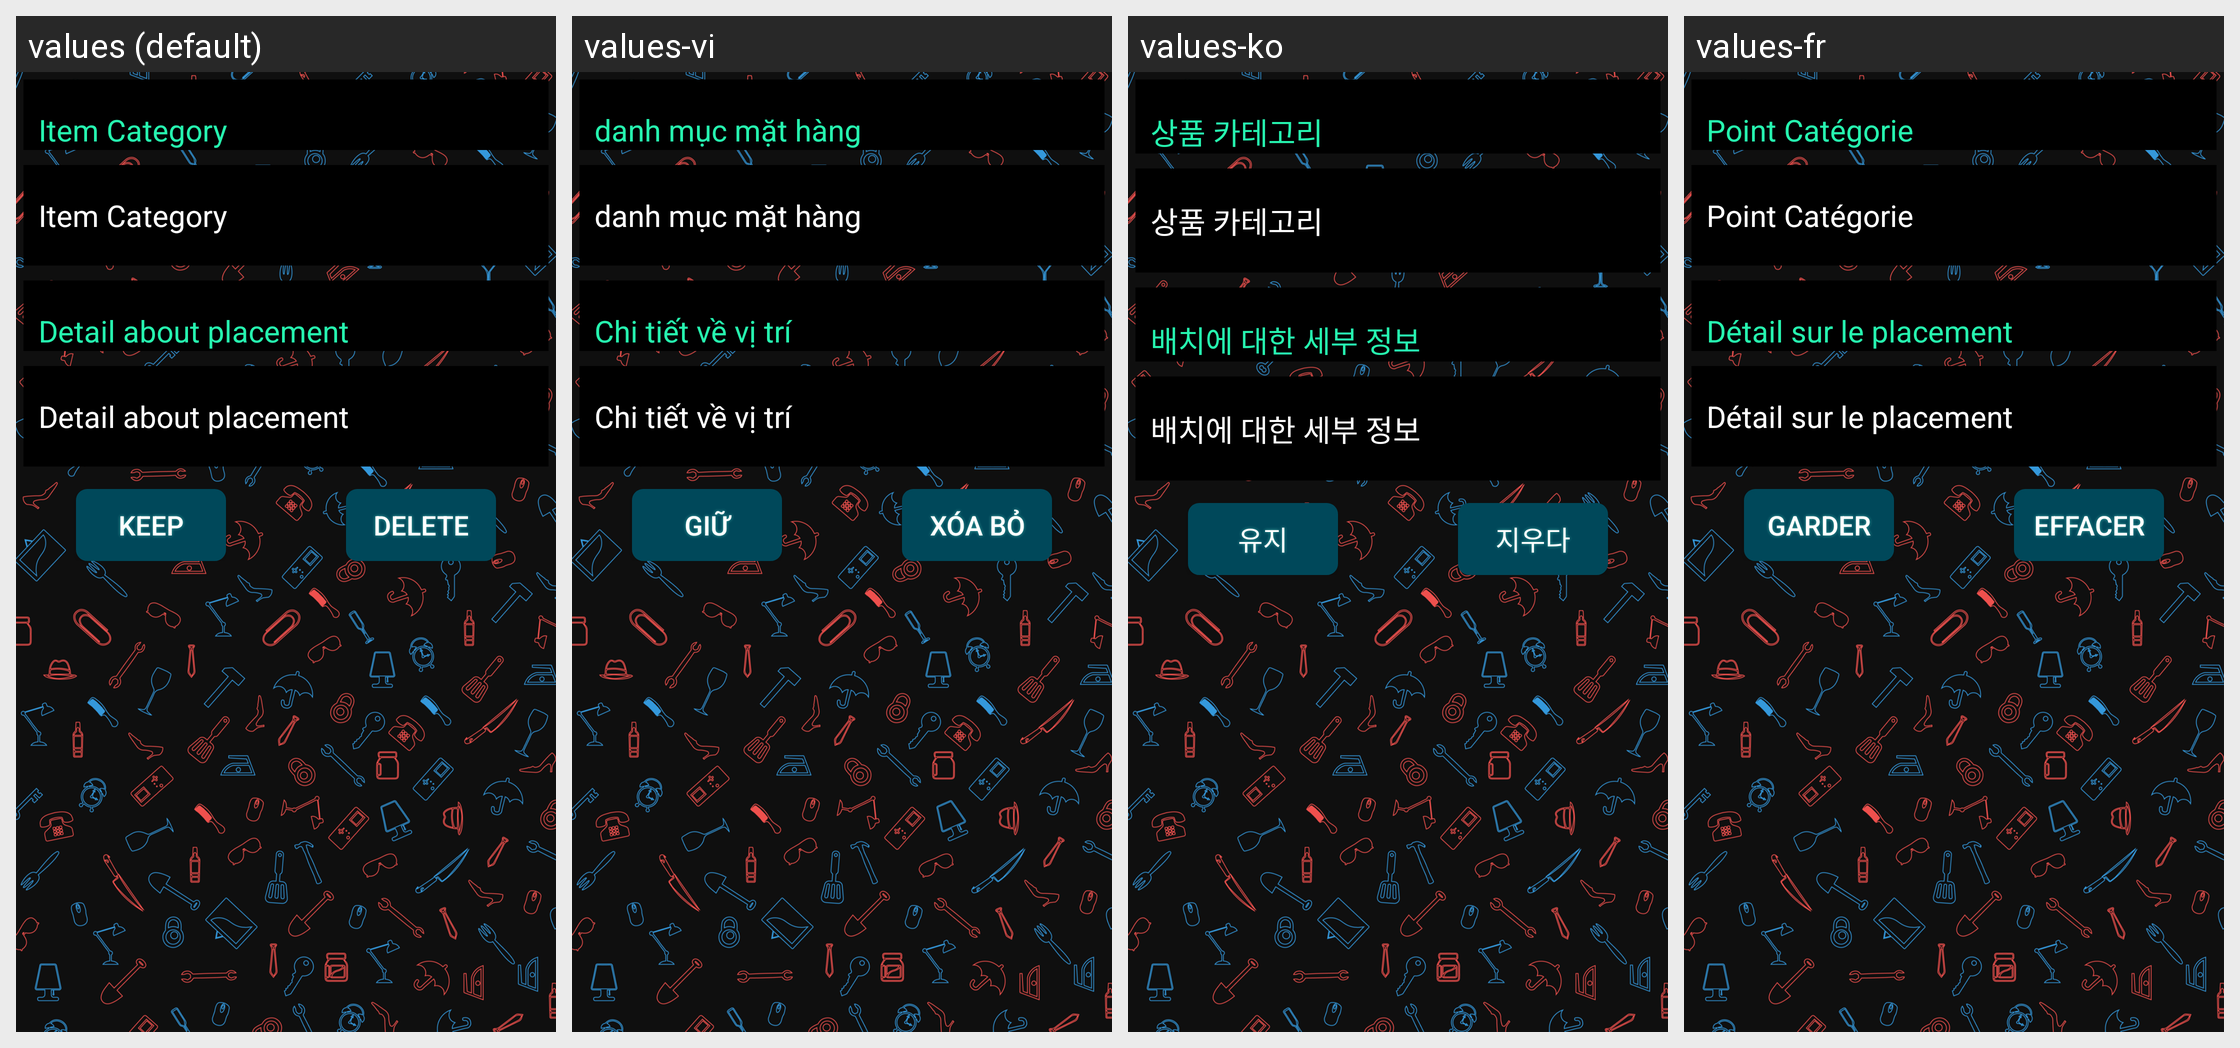

The Android screen above is rendered under several locales of the same app. Produce the string resources it draws, with the default and per-locale values.
Android screen res/layout/fragment_show.xml rendered under 4 locales, left to right: values (default), values-vi, values-ko, values-fr. Device: Nexus 5 (rendered at 1080×1920; each locale shown at half size, 540×960, under a caption strip naming it); theme AppTheme.
Other locales in the repository, not shown: values-ar, values-bn, values-de, values-es, values-hi, values-in, values-ja, values-pt, values-ru, values-tr, values-ur, values-zh.
Strings drawn on this screen, with the default value and each locale's value (text and hints the layout hard-codes, and strings that could not be matched under every locale, appear in the picture but are not listed):

category
  values: Item Category
  values-vi: danh mục mặt hàng
  values-ko: 상품 카테고리
  values-fr: Point Catégorie

description
  values: Detail about placement
  values-vi: Chi tiết về vị trí
  values-ko: 배치에 대한 세부 정보
  values-fr: Détail sur le placement

keep
  values: Keep
  values-vi: Giữ
  values-ko: 유지
  values-fr: Garder

delete
  values: Delete
  values-vi: Xóa bỏ
  values-ko: 지우다
  values-fr: Effacer
